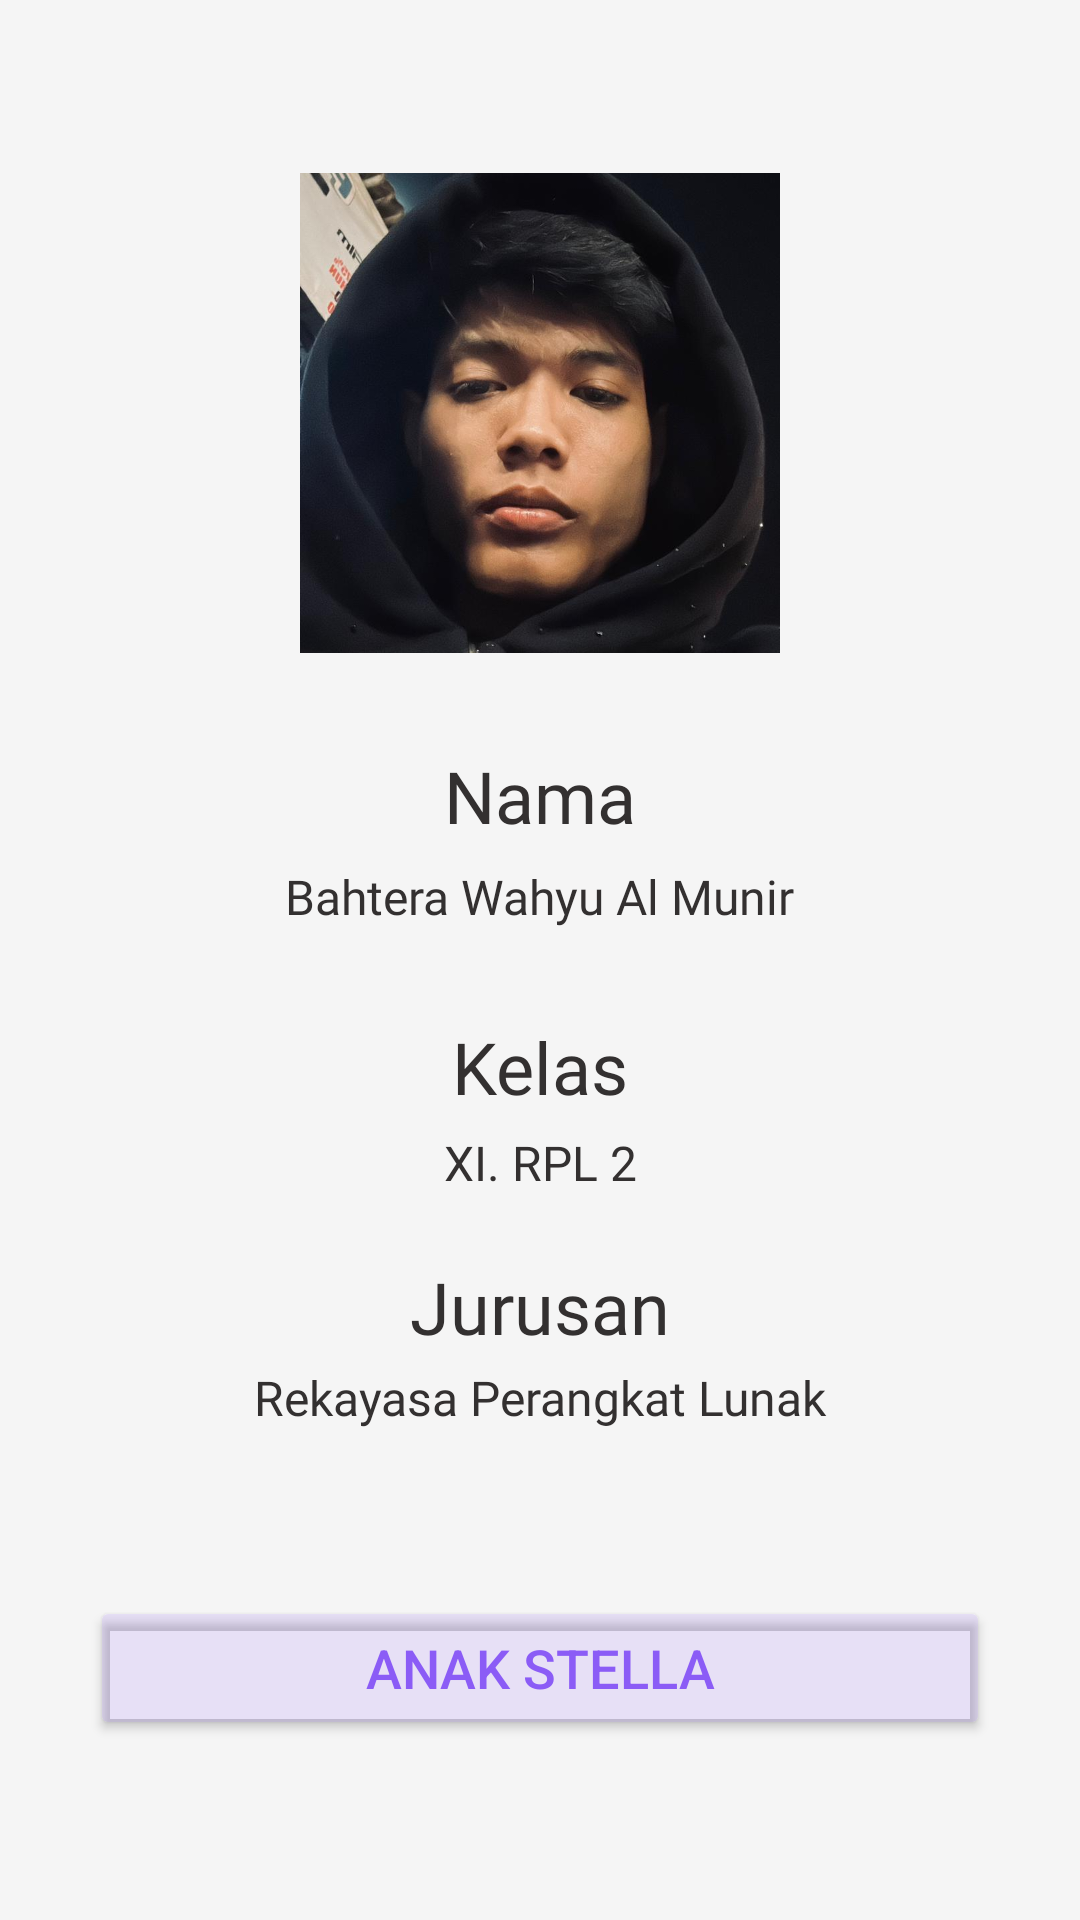

The Android layout XML behind this screen, and the referenced resources:
<!-- AndroidManifest.xml: application theme Theme.TugasAndroidProfile1 -->
<!-- res/layout/activity_main.xml -->
<?xml version="1.0" encoding="utf-8"?>
<androidx.constraintlayout.widget.ConstraintLayout xmlns:android="http://schemas.android.com/apk/res/android"
    xmlns:app="http://schemas.android.com/apk/res-auto"
    xmlns:tools="http://schemas.android.com/tools"
    android:id="@+id/main"
    android:layout_width="match_parent"
    android:layout_height="match_parent"
    tools:context=".MainActivity">

    <androidx.constraintlayout.widget.ConstraintLayout
        android:layout_width="match_parent"
        android:layout_height="match_parent"
        android:background="#f5f5f5"
        app:layout_constraintBottom_toBottomOf="parent"
        app:layout_constraintEnd_toEndOf="parent"
        app:layout_constraintStart_toStartOf="parent"
        app:layout_constraintTop_toTopOf="parent">


        <ImageView
            android:id="@+id/imageView"
            android:layout_width="160dp"
            android:layout_height="160dp"
            android:scaleType="centerCrop"
            android:src="@drawable/profile"
            app:layout_constraintBottom_toBottomOf="parent"
            app:layout_constraintEnd_toEndOf="parent"
            app:layout_constraintStart_toStartOf="parent"
            app:layout_constraintTop_toTopOf="parent"
            app:layout_constraintVertical_bias="0.120000005" />

        <TextView
            android:id="@+id/textView"
            android:layout_width="wrap_content"
            android:layout_height="wrap_content"
            android:fontFamily="@font/poppins_semibold"
            android:text="Nama"
            android:textColor="#333030"
            android:textSize="24sp"
            app:layout_constraintBottom_toBottomOf="parent"
            app:layout_constraintEnd_toEndOf="parent"
            app:layout_constraintStart_toStartOf="parent"
            app:layout_constraintTop_toBottomOf="@+id/imageView"
            app:layout_constraintVertical_bias="0.08" />

        <TextView
            android:id="@+id/textView2"
            android:layout_width="wrap_content"
            android:layout_height="wrap_content"
            android:fontFamily="@font/poppins"
            android:text="Bahtera Wahyu Al Munir"
            android:textColor="#333030"
            android:textSize="16sp"
            app:layout_constraintBottom_toBottomOf="parent"
            app:layout_constraintEnd_toEndOf="parent"
            app:layout_constraintStart_toStartOf="parent"
            app:layout_constraintTop_toBottomOf="@+id/textView"
            app:layout_constraintVertical_bias="0.02" />

        <TextView
            android:id="@+id/textView3"
            android:layout_width="wrap_content"
            android:layout_height="wrap_content"
            android:fontFamily="@font/poppins_semibold"
            android:text="Kelas"
            android:textColor="#333030"
            android:textSize="24sp"
            app:layout_constraintBottom_toBottomOf="parent"
            app:layout_constraintEnd_toEndOf="parent"
            app:layout_constraintStart_toStartOf="parent"
            app:layout_constraintTop_toBottomOf="@+id/textView2"
            app:layout_constraintVertical_bias="0.10" />

        <TextView
            android:id="@+id/textView4"
            android:layout_width="wrap_content"
            android:layout_height="wrap_content"
            android:fontFamily="@font/poppins"
            android:text="XI. RPL 2"
            android:textColor="#333030"
            android:textSize="16sp"
            app:layout_constraintBottom_toBottomOf="parent"
            app:layout_constraintEnd_toEndOf="parent"
            app:layout_constraintStart_toStartOf="parent"
            app:layout_constraintTop_toBottomOf="@+id/textView3"
            app:layout_constraintVertical_bias="0.02" />

        <TextView
            android:id="@+id/textView5"
            android:layout_width="wrap_content"
            android:layout_height="wrap_content"
            android:fontFamily="@font/poppins_semibold"
            android:text="Jurusan"
            android:textColor="#333030"
            android:textSize="24sp"
            app:layout_constraintBottom_toBottomOf="parent"
            app:layout_constraintEnd_toEndOf="parent"
            app:layout_constraintStart_toStartOf="parent"
            app:layout_constraintTop_toBottomOf="@+id/textView4"
            app:layout_constraintVertical_bias="0.10" />

        <TextView
            android:id="@+id/textView6"
            android:layout_width="wrap_content"
            android:layout_height="wrap_content"
            android:fontFamily="@font/poppins"
            android:text="Rekayasa Perangkat Lunak"
            android:textColor="#333030"
            android:textSize="16sp"
            app:layout_constraintBottom_toBottomOf="parent"
            app:layout_constraintEnd_toEndOf="parent"
            app:layout_constraintStart_toStartOf="parent"
            app:layout_constraintTop_toBottomOf="@+id/textView5"
            app:layout_constraintVertical_bias="0.02" />

        <Button
            android:id="@+id/btnLanjut"
            android:layout_width="300dp"
            android:layout_height="wrap_content"
            android:backgroundTint="#238B5CF6"
            android:paddingLeft="44dp"
            android:paddingTop="10dp"
            android:paddingRight="44dp"
            android:paddingBottom="10dp"
            android:text="Anak Stella"
            android:textAlignment="center"
            android:textColor="#8B5CF6"
            android:textSize="18sp"
            app:layout_constraintBottom_toBottomOf="parent"
            app:layout_constraintEnd_toEndOf="parent"
            app:layout_constraintStart_toStartOf="parent"
            app:layout_constraintTop_toBottomOf="@+id/textView6"
            app:layout_constraintVertical_bias="0.48"
            app:strokeColor="#8B5CF6"
            app:strokeWidth="2dp" />
    </androidx.constraintlayout.widget.ConstraintLayout>
</androidx.constraintlayout.widget.ConstraintLayout>
<!-- resources referenced by this layout -->
<resources>
  <!-- drawable profile: jpeg bitmap (drawable, 63565 bytes) -->
  <style name="Theme.TugasAndroidProfile1" parent="Base.Theme.TugasAndroidProfile1" />
  <style name="Base.Theme.TugasAndroidProfile1" parent="Theme.Material3.DayNight.NoActionBar">
          
          
      </style>
</resources>
